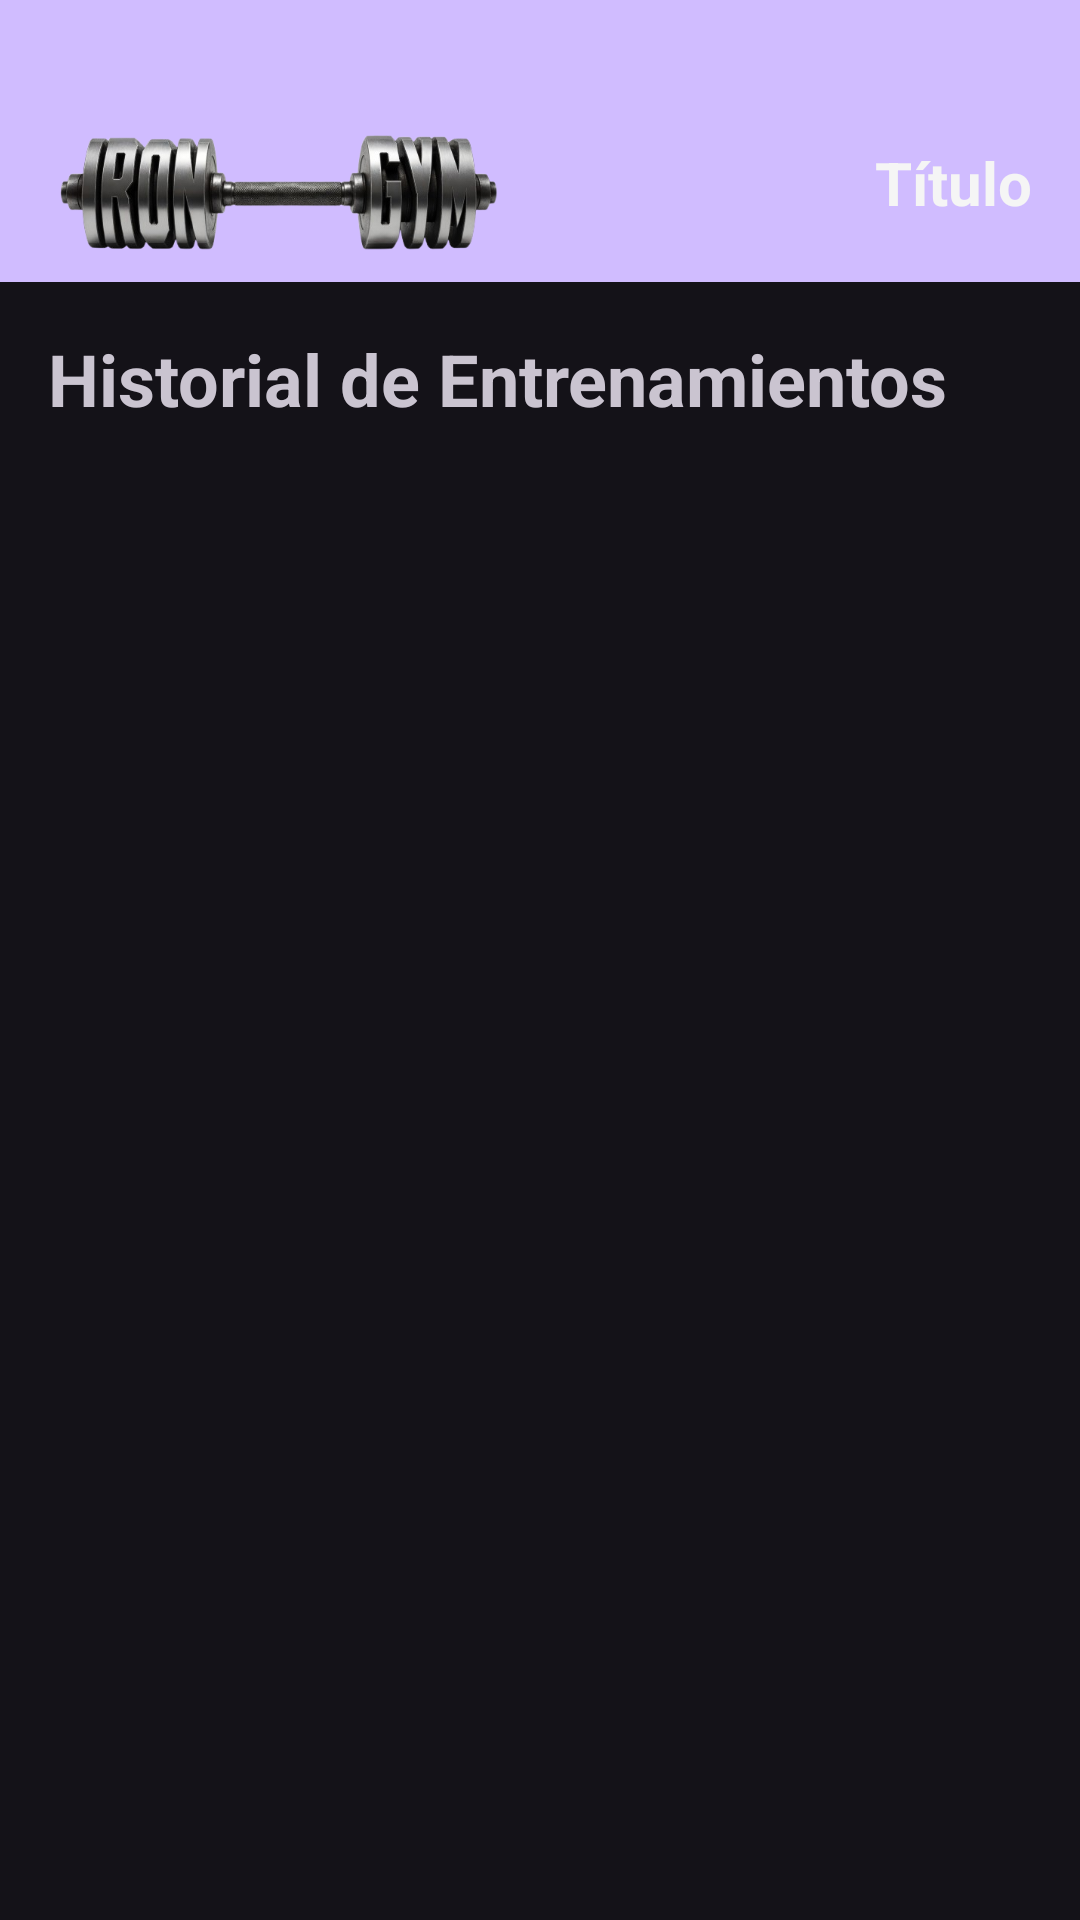

This screen was rendered from an Android layout file. Write that file and the resources it references.
<!-- AndroidManifest.xml: application theme Theme.IronGYM -->
<!-- res/layout/fragment_inicio.xml -->
<?xml version="1.0" encoding="utf-8"?>
<androidx.constraintlayout.widget.ConstraintLayout xmlns:android="http://schemas.android.com/apk/res/android"
    xmlns:app="http://schemas.android.com/apk/res-auto"
    android:layout_width="match_parent"
    android:layout_height="match_parent">

    <include
        android:id="@+id/toolbar"
        layout="@layout/toolbar_custom"
        app:layout_constraintTop_toTopOf="parent"
        app:layout_constraintStart_toStartOf="parent"
        app:layout_constraintEnd_toEndOf="parent" />

    <TextView
        android:id="@+id/tvHistorialTitulo"
        android:layout_width="wrap_content"
        android:layout_height="wrap_content"
        android:layout_margin="16dp"
        android:text="Historial de Entrenamientos"
        android:textSize="24sp"
        android:textStyle="bold"
        app:layout_constraintStart_toStartOf="parent"
        app:layout_constraintTop_toBottomOf="@+id/toolbar" />

    <androidx.recyclerview.widget.RecyclerView
        android:id="@+id/rvHistorial"
        android:layout_width="0dp"
        android:layout_height="0dp"
        android:layout_margin="16dp"
        app:layout_constraintBottom_toBottomOf="parent"
        app:layout_constraintEnd_toEndOf="parent"
        app:layout_constraintStart_toStartOf="parent"
        app:layout_constraintTop_toBottomOf="@+id/tvHistorialTitulo" />

</androidx.constraintlayout.widget.ConstraintLayout>
<!-- res/layout/toolbar_custom.xml (included above) -->
<?xml version="1.0" encoding="utf-8"?>
<androidx.appcompat.widget.Toolbar xmlns:android="http://schemas.android.com/apk/res/android"
    xmlns:app="http://schemas.android.com/apk/res-auto"
    android:id="@+id/custom_toolbar"
    android:layout_width="match_parent"
    android:layout_height="wrap_content"
    android:background="?attr/colorPrimary"
    android:elevation="4dp"
    android:paddingTop="36dp"
    android:paddingBottom="8dp"
    app:contentInsetStart="0dp">

    <RelativeLayout
        android:layout_width="match_parent"
        android:layout_height="50dp"
        android:paddingStart="16dp"
        android:paddingEnd="16dp">

        <ImageView
            android:id="@+id/ivToolbarLogo"
            android:layout_width="154dp"
            android:layout_height="match_parent"
            android:layout_alignParentStart="true"
            android:contentDescription="Logo Iron GYM"
            android:scaleType="centerCrop"
            android:src="@drawable/logo_irongym" />

        <TextView
            android:id="@+id/tvToolbarTitle"
            android:layout_width="wrap_content"
            android:layout_height="wrap_content"
            android:layout_alignParentEnd="true"
            android:layout_centerVertical="true"
            android:text="Título"
            android:textColor="#F5F5F5"
            android:textSize="20sp"
            android:textStyle="bold" />

    </RelativeLayout>

</androidx.appcompat.widget.Toolbar>
<!-- resources referenced by this layout -->
<resources>
  <!-- drawable logo_irongym: png bitmap (drawable, 108604 bytes) -->
  <style name="Theme.IronGYM" parent="Base.Theme.IronGYM" />
  <style name="Base.Theme.IronGYM" parent="Theme.Material3.Dark.NoActionBar">
          
          
      </style>
</resources>
